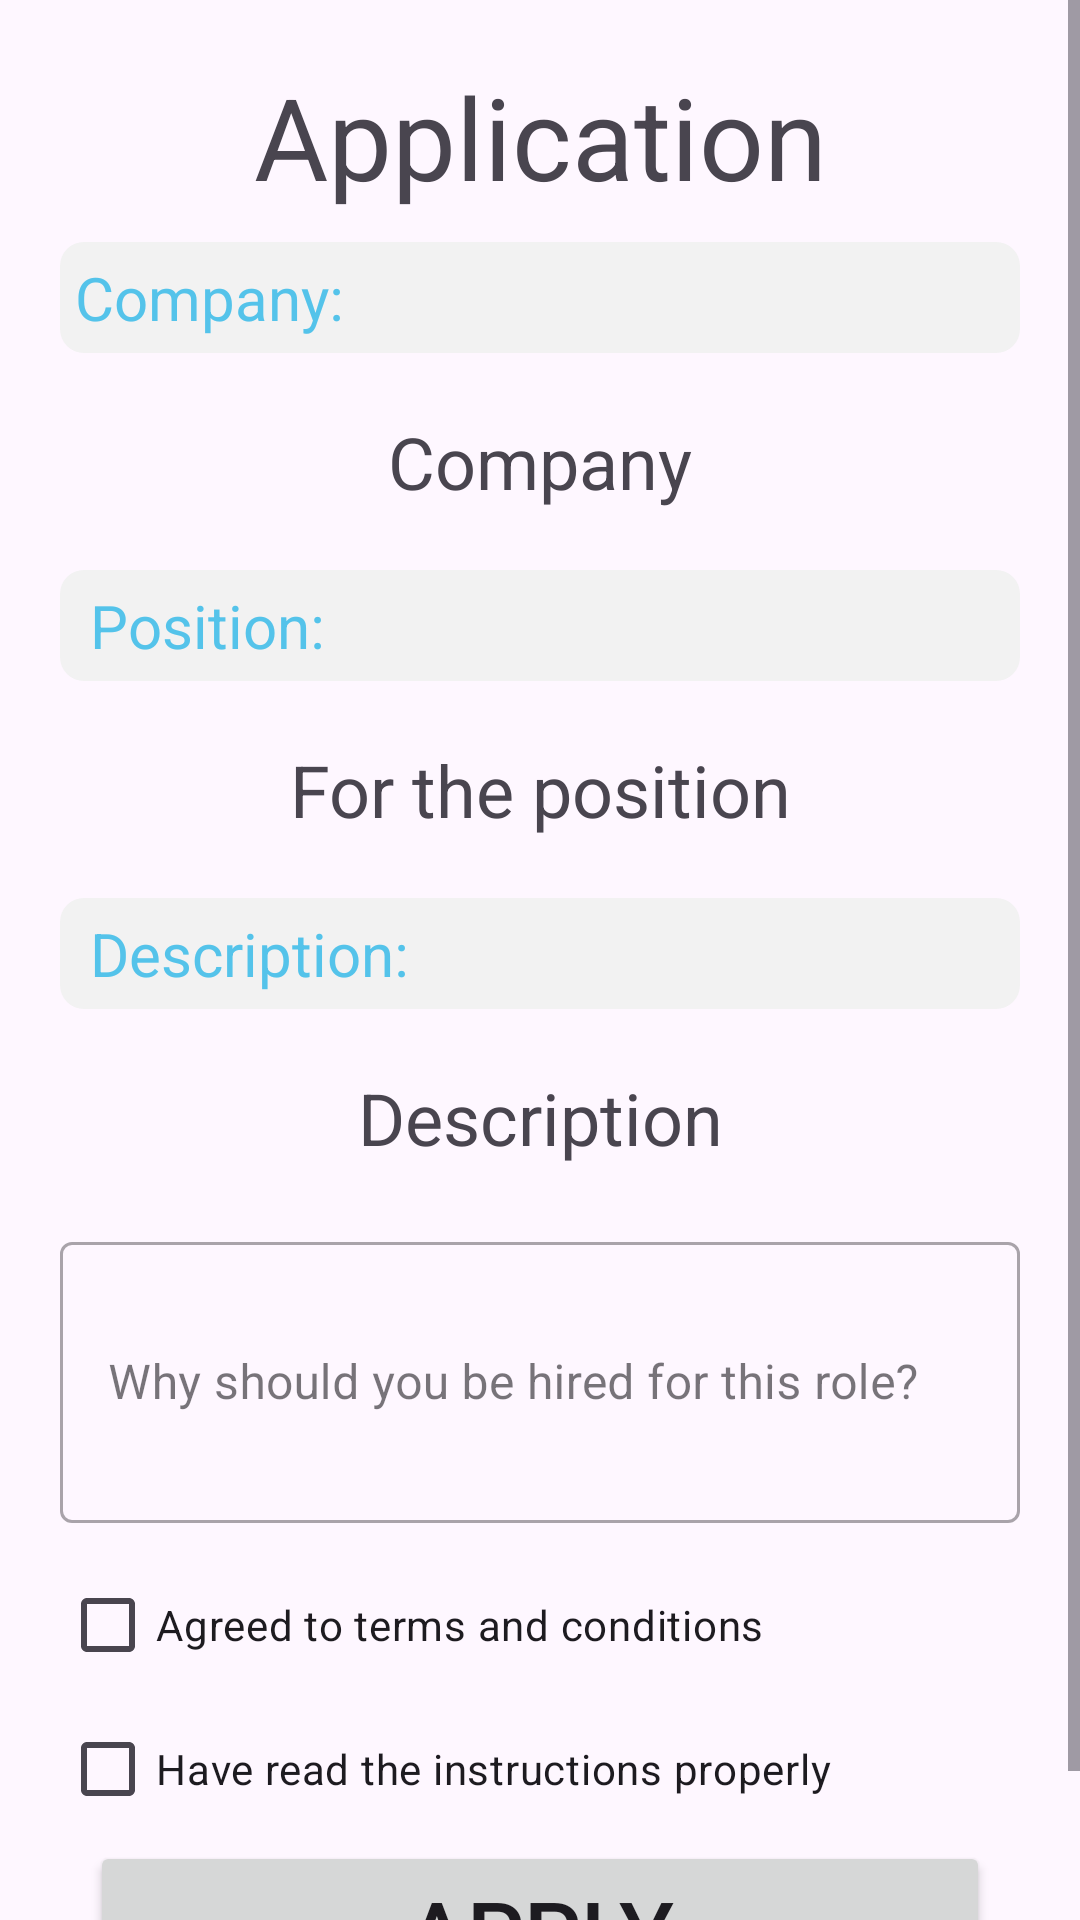

Here is an Android app screen rendered from its layout file. Give the layout XML and the strings, colors and styles it references.
<!-- AndroidManifest.xml: application theme Theme.Internship2 -->
<!-- res/layout/successfulcompany.xml -->
<ScrollView android:layout_width="match_parent"
    android:layout_height="match_parent"
    xmlns:android="http://schemas.android.com/apk/res/android"
    xmlns:app="http://schemas.android.com/apk/res-auto"
    xmlns:tools="http://schemas.android.com/tools">

    <RelativeLayout
        android:layout_width="match_parent"
        android:layout_height="match_parent"
        tools:context=".applyForm">

        <LinearLayout
            android:layout_width="match_parent"
            android:layout_height="match_parent"
            android:orientation="vertical"
            android:padding="20dp">

            <TextView
                android:layout_width="match_parent"
                android:layout_height="wrap_content"
                android:text="Application"
                android:textSize="38sp"
                android:textAlignment="center"
                android:layout_marginBottom="10dp"/>
            <TextView
                android:layout_width="match_parent"
                android:layout_height="wrap_content"
                android:text="Company:"
                android:textColor="@color/blue"
                android:padding="5dp"
                android:background="@drawable/textbox_background"
                android:textSize="20sp"
                android:layout_marginBottom="10dp"/>
            <TextView
                android:layout_width="match_parent"
                android:layout_height="wrap_content"
                android:id="@+id/company"
                android:text="Company"
                android:textAlignment="center"
                android:padding="10dp"
                android:textSize="24sp"
                android:layout_marginBottom="10dp"/>
            <TextView
                android:id="@+id/name"
                android:layout_width="match_parent"
                android:layout_height="wrap_content"
                android:text=" Position:"
                android:textColor="@color/blue"
                android:background="@drawable/textbox_background"
                android:padding="5dp"
                android:textSize="20sp"
                android:layout_marginBottom="10dp"/>

            <TextView
                android:layout_width="match_parent"
                android:layout_height="wrap_content"
                android:layout_marginBottom="10dp"
                android:id="@+id/position"
                android:padding="10dp"
                android:text="For the position"
                android:textAlignment="center"
                android:textSize="24sp" />
            <TextView
                android:id="@+id/email"
                android:layout_width="match_parent"
                android:layout_height="wrap_content"
                android:textColor="@color/blue"
                android:text=" Description:"
                android:background="@drawable/textbox_background"
                android:padding="5dp"
                android:textSize="20sp"
                android:layout_marginBottom="10dp"/>

            <TextView
                android:layout_width="match_parent"
                android:layout_height="wrap_content"
                android:layout_marginBottom="10dp"
                android:id="@+id/description"
                android:padding="10dp"
                android:text="Description"
                android:textAlignment="center"
                android:textSize="24sp" />


            <com.google.android.material.textfield.TextInputLayout
                android:id="@+id/tilJobDescription"
                style="@style/Widget.MaterialComponents.TextInputLayout.OutlinedBox"
                android:layout_width="match_parent"
                android:layout_height="wrap_content"
                android:hint="Why should you be hired for this role?">

                <com.google.android.material.textfield.TextInputEditText
                    android:id="@+id/editJobDescription"
                    android:layout_width="match_parent"
                    android:layout_height="wrap_content"
                    android:layout_marginBottom="10dp"
                    android:inputType="textMultiLine"
                    android:minLines="3" />
            </com.google.android.material.textfield.TextInputLayout>
            <CheckBox
                android:id="@+id/checkBox1"
                android:layout_width="wrap_content"
                android:layout_height="wrap_content"
                android:text="Agreed to terms and conditions"
                android:checked="false" />
            <CheckBox
                android:id="@+id/checkBox2"
                android:layout_width="wrap_content"
                android:layout_height="wrap_content"
                android:text="Have read the instructions properly"
                android:checked="false" />
            <Button
                android:id="@+id/btnSubmit"
                android:layout_width="300dp"
                android:layout_height="wrap_content"
                android:layout_gravity="center"
                android:text="Apply"
                android:textSize="30sp"/>
        </LinearLayout>
    </RelativeLayout>
</ScrollView>
<!-- resources referenced by this layout -->
<resources>
  <color name="blue">#54C3EA</color>
  <!-- drawable textbox_background (drawable) -->
  <shape xmlns:android="http://schemas.android.com/apk/res/android">
      <solid android:color="#F2F2F2" />
      <corners android:radius="8dp" />
  </shape>
  <style name="Theme.Internship2" parent="Base.Theme.Internship2" />
  <style name="Base.Theme.Internship2" parent="Theme.Material3.DayNight.NoActionBar">
          
          
      </style>
</resources>
